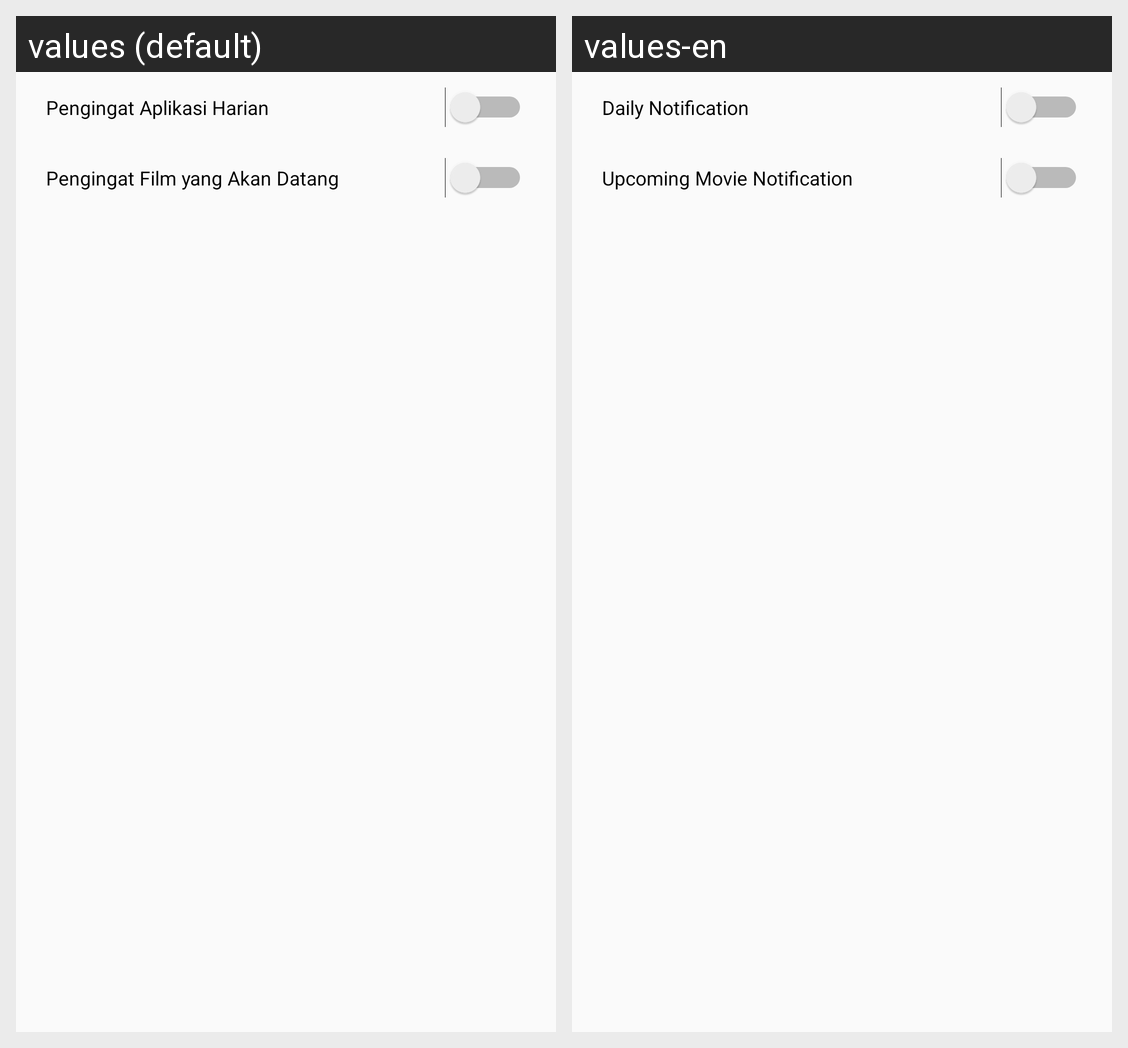

This grid shows one Android layout under two languages. Give, for every string resource on the screen, its name, the default text and each shown locale's text.
Android screen res/layout/activity_setting_alarm.xml rendered under 2 locales, left to right: values (default), values-en. Device: Nexus 5 (rendered at 1080×1920; each locale shown at half size, 540×960, under a caption strip naming it); theme AppTheme.
Strings drawn on this screen, with the default value and each locale's value (text and hints the layout hard-codes, and strings that could not be matched under every locale, appear in the picture but are not listed):

pengingat_aplikasi_harian
  values: Pengingat Aplikasi Harian
  values-en: Daily Notification

pengingat_film_yang_akan_datang
  values: Pengingat Film yang Akan Datang
  values-en: Upcoming Movie Notification
